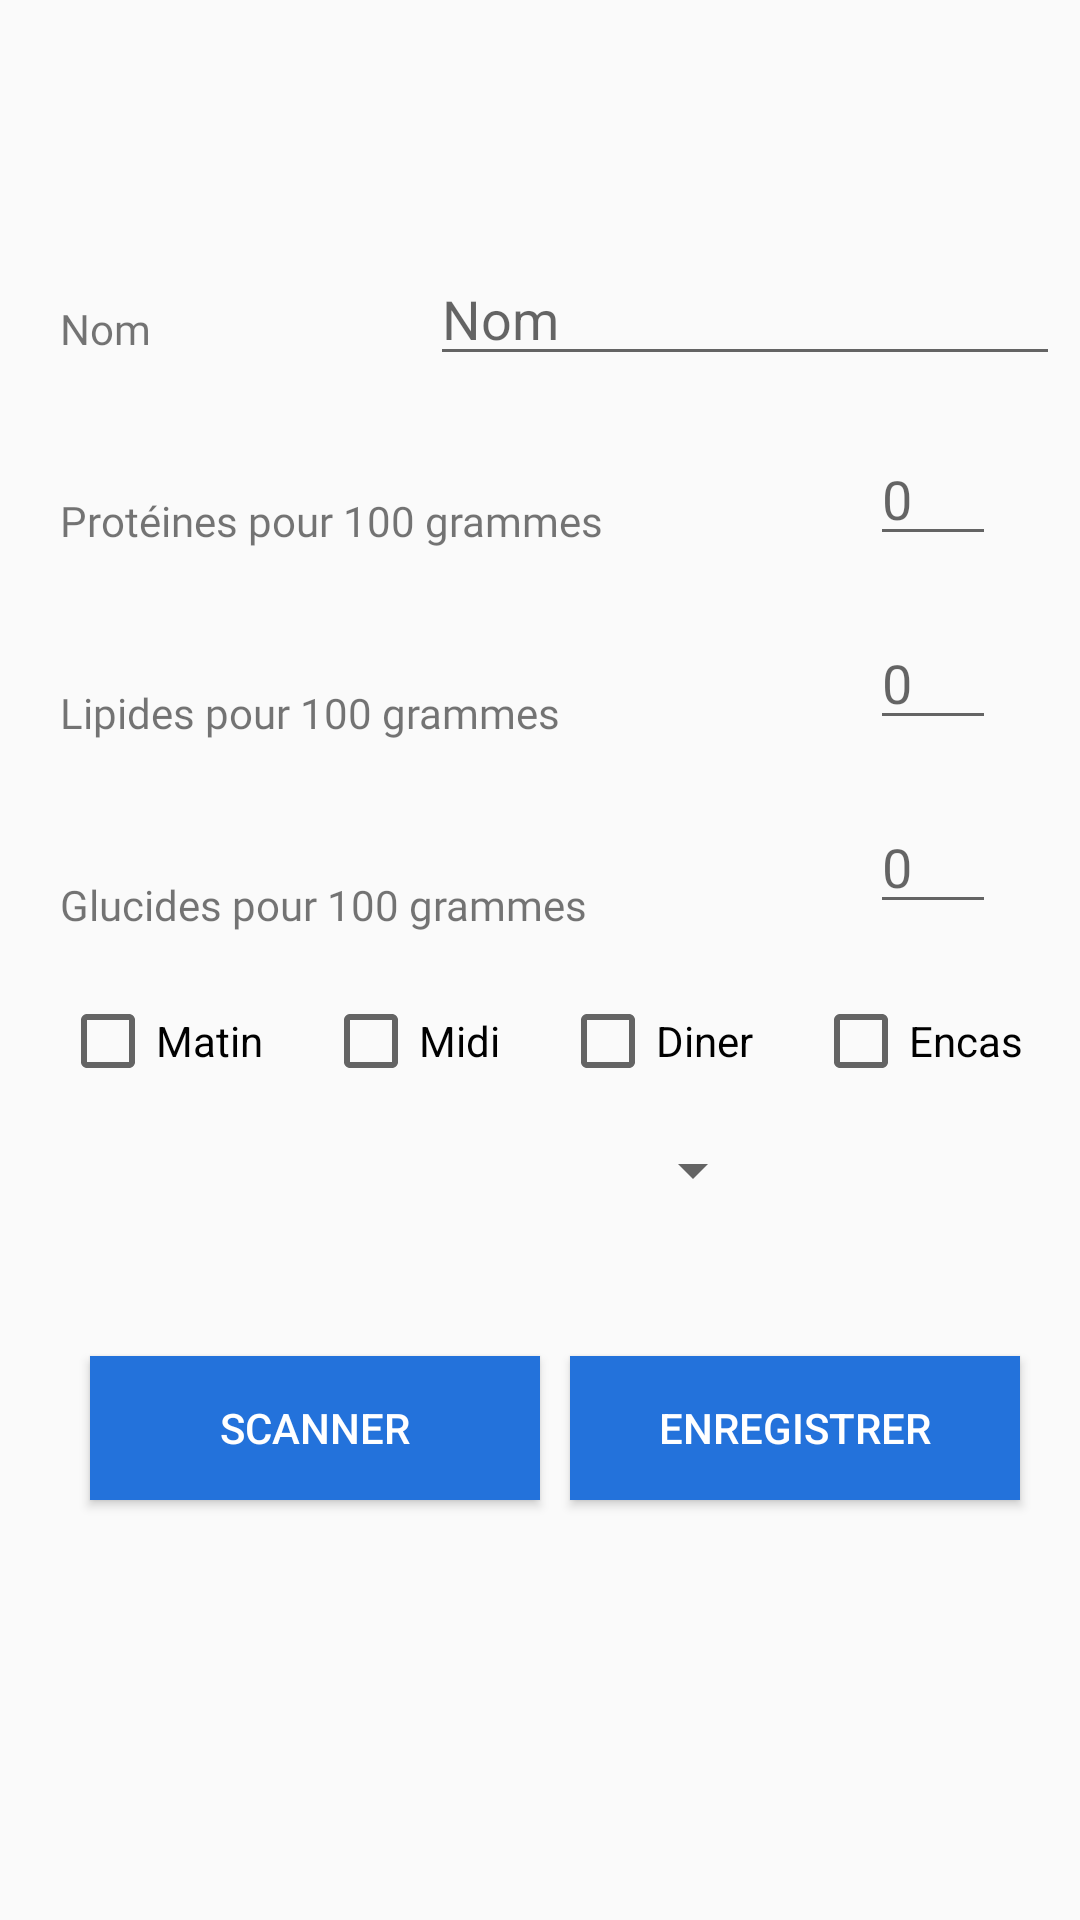

Write the Android layout XML for this screen, with the resource values it uses.
<!-- AndroidManifest.xml: application theme AppTheme -->
<!-- res/layout/activity_scan.xml -->
<?xml version="1.0" encoding="utf-8"?>
<RelativeLayout xmlns:android="http://schemas.android.com/apk/res/android"
    xmlns:tools="http://schemas.android.com/tools"
    android:layout_width="match_parent"
    android:layout_height="match_parent"
    tools:context=".activity.MainActivity">


    <TextView
        android:id="@+id/textViewNom"
        android:layout_width="wrap_content"
        android:layout_height="wrap_content"
        android:layout_marginTop="100dp"
        android:layout_marginLeft="20dp"
        android:fontFamily="@font/comfortaa"
        android:text="Nom" />

    <EditText
        android:id="@+id/editNom"
        android:layout_width="wrap_content"
        android:layout_height="wrap_content"
        android:layout_centerHorizontal="true"
        android:layout_marginLeft="93dp"
        android:layout_marginTop="84dp"
        android:layout_toRightOf="@+id/textViewNom"
        android:contentDescription="Nom de l'aliment"
        android:ems="10"
        android:hint="Nom"
        android:inputType="textPersonName" />

    <TextView
        android:id="@+id/textView_protein"
        android:layout_width="220dp"
        android:layout_height="wrap_content"
        android:layout_marginTop="45dp"
        android:layout_marginLeft="20dp"
        android:layout_below="@+id/textViewNom"
        android:fontFamily="@font/comfortaa"
        android:text="Protéines pour 100 grammes" />

    <TextView
        android:id="@+id/textView_lipide"
        android:layout_width="220dp"
        android:layout_height="wrap_content"
        android:layout_marginTop="45dp"
        android:layout_marginLeft="20dp"
        android:layout_below="@+id/textView_protein"
        android:fontFamily="@font/comfortaa"
        android:text="Lipides pour 100 grammes" />

    <TextView
        android:id="@+id/textView_glucide"
        android:layout_width="220dp"
        android:layout_height="wrap_content"
        android:layout_marginTop="45dp"
        android:layout_marginLeft="20dp"
        android:layout_below="@+id/textView_lipide"
        android:fontFamily="@font/comfortaa"
        android:text="Glucides pour 100 grammes" />


    <EditText
        android:id="@+id/editProteine"
        android:layout_width="wrap_content"
        android:layout_height="wrap_content"
        android:layout_below="@+id/textViewNom"
        android:layout_toRightOf="@id/textView_protein"
        android:layout_marginLeft="50dp"
        android:layout_marginTop="25dp"
        android:ems="2"
        android:hint="0"
        android:inputType="numberDecimal" />

    <EditText
        android:id="@+id/editLipide"
        android:layout_width="wrap_content"
        android:layout_height="wrap_content"
        android:layout_below="@+id/editProteine"
        android:layout_marginLeft="50dp"
        android:layout_marginTop="20dp"
        android:layout_toRightOf="@id/textView_lipide"
        android:ems="2"
        android:hint="0"
        android:inputType="numberDecimal" />

    <EditText
        android:id="@+id/editGlucide"
        android:layout_width="wrap_content"
        android:layout_height="wrap_content"
        android:layout_below="@+id/editLipide"
        android:layout_centerHorizontal="true"
        android:layout_marginLeft="50dp"
        android:layout_marginTop="20dp"
        android:layout_toRightOf="@id/textView_glucide"
        android:ems="2"
        android:hint="0"
        android:inputType="numberDecimal" />

    <CheckBox android:id="@+id/checkbox_matin"
        android:layout_width="wrap_content"
        android:layout_height="wrap_content"
        android:layout_below="@+id/textView_glucide"
        android:layout_marginTop="20dp"
        android:layout_marginLeft="20dp"
        android:text="Matin"/>

    <CheckBox android:id="@+id/checkbox_midi"
        android:layout_width="wrap_content"
        android:layout_height="wrap_content"
        android:layout_toRightOf="@+id/checkbox_matin"
        android:layout_below="@+id/textView_glucide"
        android:layout_marginTop="20dp"
        android:layout_marginLeft="20dp"
        android:text="Midi"/>

    <CheckBox android:id="@+id/checkbox_diner"
        android:layout_width="wrap_content"
        android:layout_height="wrap_content"
        android:layout_toRightOf="@+id/checkbox_midi"
        android:layout_below="@+id/textView_glucide"
        android:layout_marginTop="20dp"
        android:layout_marginLeft="20dp"
        android:text="Diner"/>

    <CheckBox android:id="@+id/checkbox_encas"
        android:layout_width="wrap_content"
        android:layout_height="wrap_content"
        android:layout_toRightOf="@+id/checkbox_diner"
        android:layout_below="@+id/textView_glucide"
        android:layout_marginTop="20dp"
        android:layout_marginLeft="20dp"
        android:text="Encas"/>

    <Spinner
        android:id="@+id/spinnerTypeAliment"
        android:layout_width="150dp"
        android:layout_height="wrap_content"
        android:layout_below="@+id/checkbox_encas"
        android:layout_centerHorizontal="true"
        android:layout_marginTop="15dp"
        android:ems="10"
        android:hint="Type d'aliment (viande, féculent...)"
        android:inputType="numberDecimal" />


    <Button
        android:id="@+id/save"
        android:layout_width="150dp"
        android:layout_height="wrap_content"
        android:layout_below="@+id/spinnerTypeAliment"
        android:layout_marginLeft="10dp"
        android:layout_marginTop="50dp"
        android:layout_toRightOf="@+id/scanner"
        android:background="#2372db"
        android:textColor="#FFFFFF"
        android:text="Enregistrer" />

    <Button
        android:id="@+id/scanner"
        android:layout_width="150dp"
        android:layout_height="wrap_content"
        android:layout_below="@+id/spinnerTypeAliment"
        android:layout_marginLeft="30dp"
        android:layout_marginTop="50dp"
        android:background="#2372db"
        android:textColor="#FFFFFF"
        android:onClick="scan"
        android:text="Scanner" />

</RelativeLayout>
<!-- resources referenced by this layout -->
<resources>
  <style name="AppTheme" parent="Theme.AppCompat.Light.NoActionBar">
          
          <item name="colorPrimary">@color/colorPrimary</item>
          <item name="colorPrimaryDark">@color/colorPrimaryDark</item>
          <item name="colorAccent">@color/colorAccent</item>
      </style>
  <color name="colorPrimary">#008577</color>
  <color name="colorPrimaryDark">#00574B</color>
  <color name="colorAccent">#D81B60</color>
</resources>
